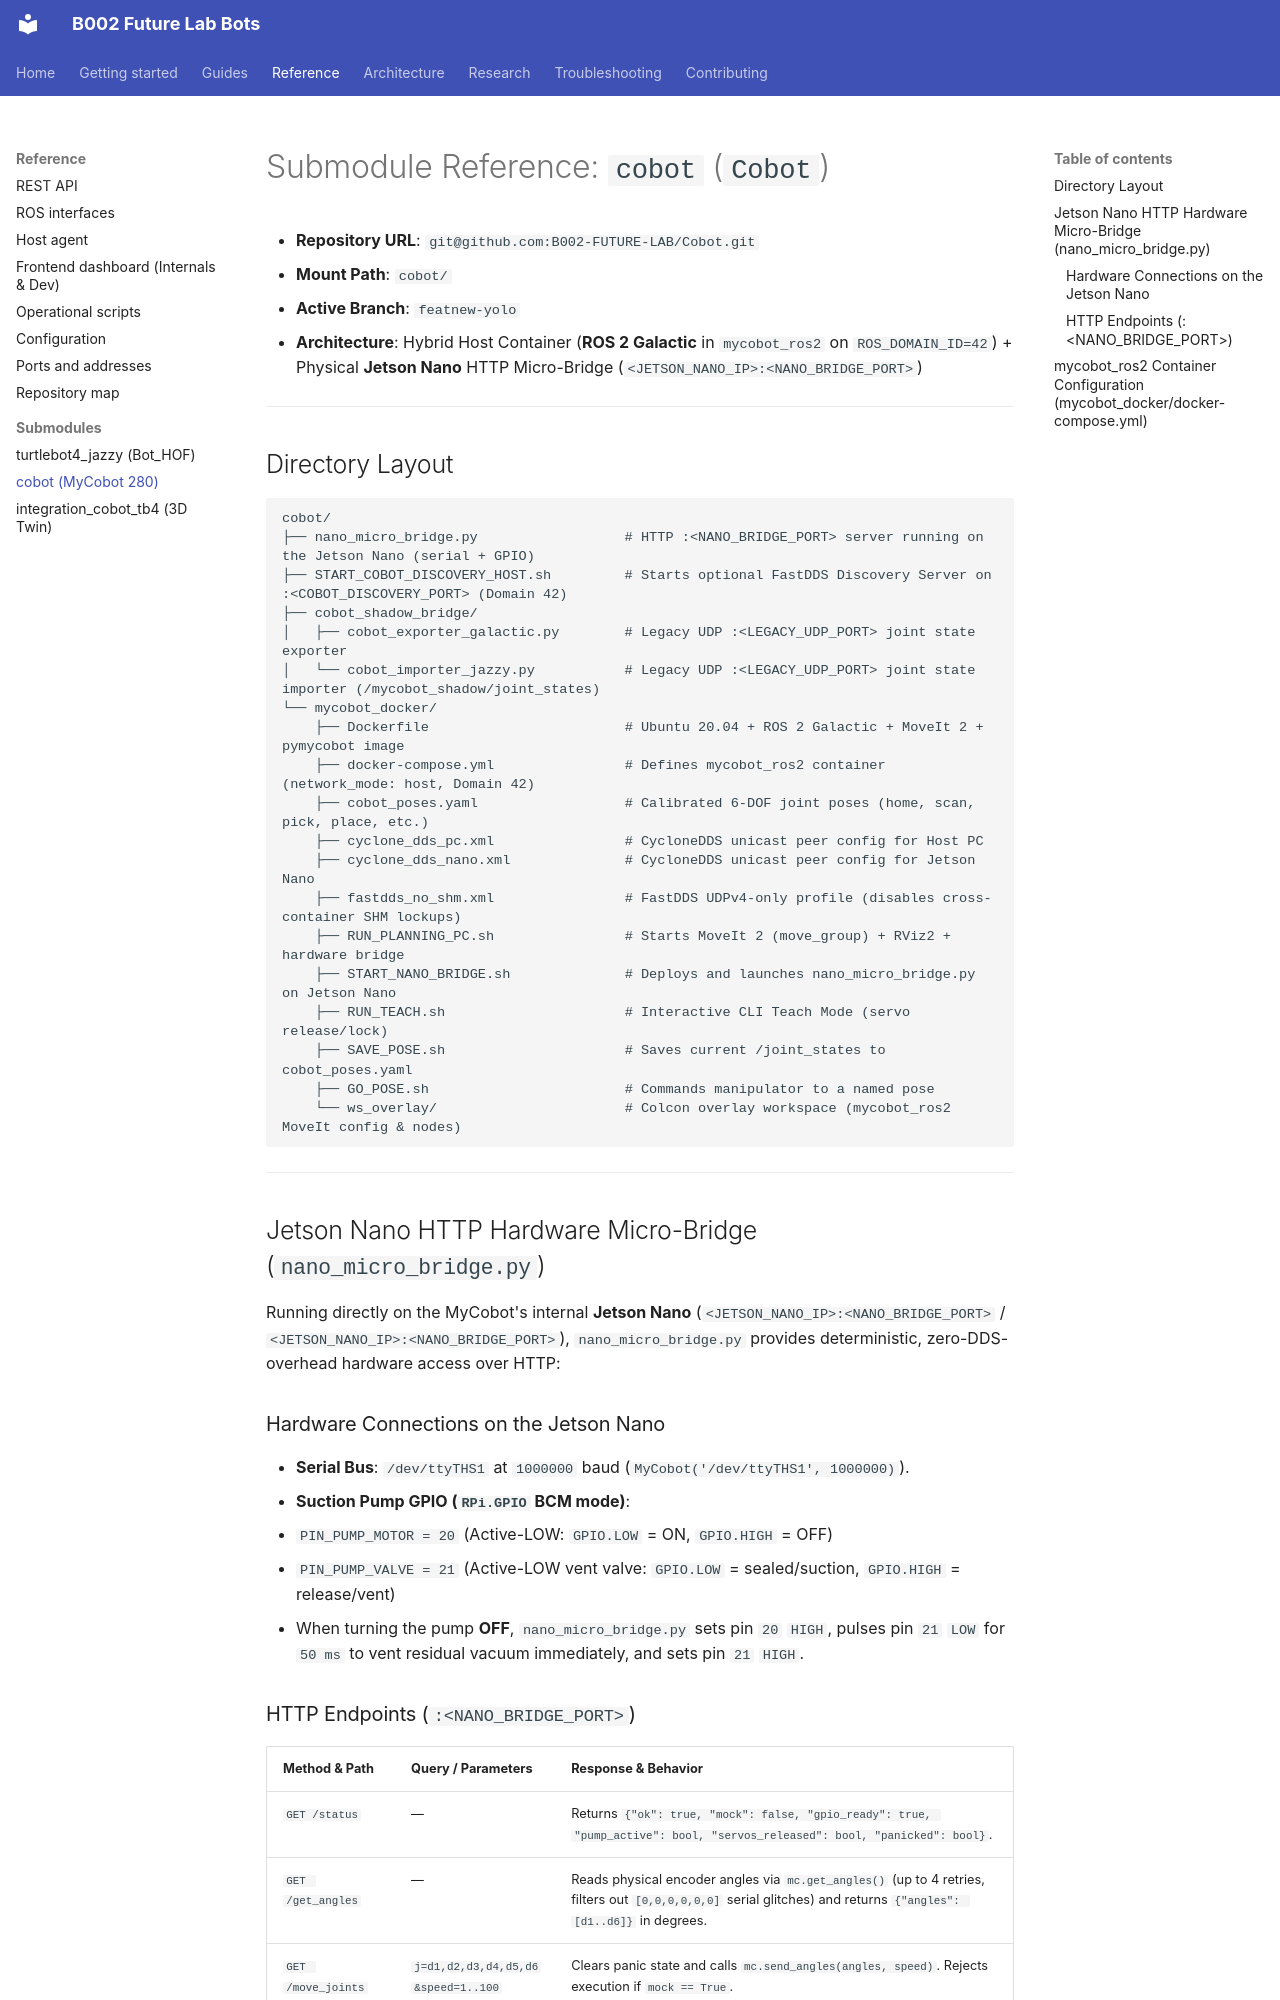

repository: B002-FUTURE-LAB/B002_Future_Lab_Bots · page: reference/submodules/cobot/index.html · generator: mkdocs

# Submodule Reference: `cobot` (`Cobot`)

- **Repository URL**: `git@github.com:B002-FUTURE-LAB/Cobot.git`
- **Mount Path**: `cobot/`
- **Active Branch**: `featnew-yolo`
- **Architecture**: Hybrid Host Container (**ROS 2 Galactic** in `mycobot_ros2` on `ROS_DOMAIN_ID=42`) + Physical **Jetson Nano** HTTP Micro-Bridge (`<JETSON_NANO_IP>:<NANO_BRIDGE_PORT>`)

---

## Directory Layout

```text
cobot/
├── nano_micro_bridge.py                  # HTTP :<NANO_BRIDGE_PORT> server running on the Jetson Nano (serial + GPIO)
├── START_COBOT_DISCOVERY_HOST.sh         # Starts optional FastDDS Discovery Server on :<COBOT_DISCOVERY_PORT> (Domain 42)
├── cobot_shadow_bridge/
│   ├── cobot_exporter_galactic.py        # Legacy UDP :<LEGACY_UDP_PORT> joint state exporter
│   └── cobot_importer_jazzy.py           # Legacy UDP :<LEGACY_UDP_PORT> joint state importer (/mycobot_shadow/joint_states)
└── mycobot_docker/
    ├── Dockerfile                        # Ubuntu 20.04 + ROS 2 Galactic + MoveIt 2 + pymycobot image
    ├── docker-compose.yml                # Defines mycobot_ros2 container (network_mode: host, Domain 42)
    ├── cobot_poses.yaml                  # Calibrated 6-DOF joint poses (home, scan, pick, place, etc.)
    ├── cyclone_dds_pc.xml                # CycloneDDS unicast peer config for Host PC
    ├── cyclone_dds_nano.xml              # CycloneDDS unicast peer config for Jetson Nano
    ├── fastdds_no_shm.xml                # FastDDS UDPv4-only profile (disables cross-container SHM lockups)
    ├── RUN_PLANNING_PC.sh                # Starts MoveIt 2 (move_group) + RViz2 + hardware bridge
    ├── START_NANO_BRIDGE.sh              # Deploys and launches nano_micro_bridge.py on Jetson Nano
    ├── RUN_TEACH.sh                      # Interactive CLI Teach Mode (servo release/lock)
    ├── SAVE_POSE.sh                      # Saves current /joint_states to cobot_poses.yaml
    ├── GO_POSE.sh                        # Commands manipulator to a named pose
    └── ws_overlay/                       # Colcon overlay workspace (mycobot_ros2 MoveIt config & nodes)
```

---

## Jetson Nano HTTP Hardware Micro-Bridge (`nano_micro_bridge.py`)

Running directly on the MyCobot's internal **Jetson Nano** (`<JETSON_NANO_IP>:<NANO_BRIDGE_PORT>` / `<JETSON_NANO_IP>:<NANO_BRIDGE_PORT>`), `nano_micro_bridge.py` provides deterministic, zero-DDS-overhead hardware access over HTTP:

### Hardware Connections on the Jetson Nano

- **Serial Bus**: `/dev/ttyTHS1` at `1000000` baud (`MyCobot('/dev/ttyTHS1', 1000000)`).
- **Suction Pump GPIO (`RPi.GPIO` BCM mode)**:
  - `PIN_PUMP_MOTOR = 20` (Active-LOW: `GPIO.LOW` = ON, `GPIO.HIGH` = OFF)
  - `PIN_PUMP_VALVE = 21` (Active-LOW vent valve: `GPIO.LOW` = sealed/suction, `GPIO.HIGH` = release/vent)
  - When turning the pump **OFF**, `nano_micro_bridge.py` sets pin `20` `HIGH`, pulses pin `21` `LOW` for `50 ms` to vent residual vacuum immediately, and sets pin `21` `HIGH`.
